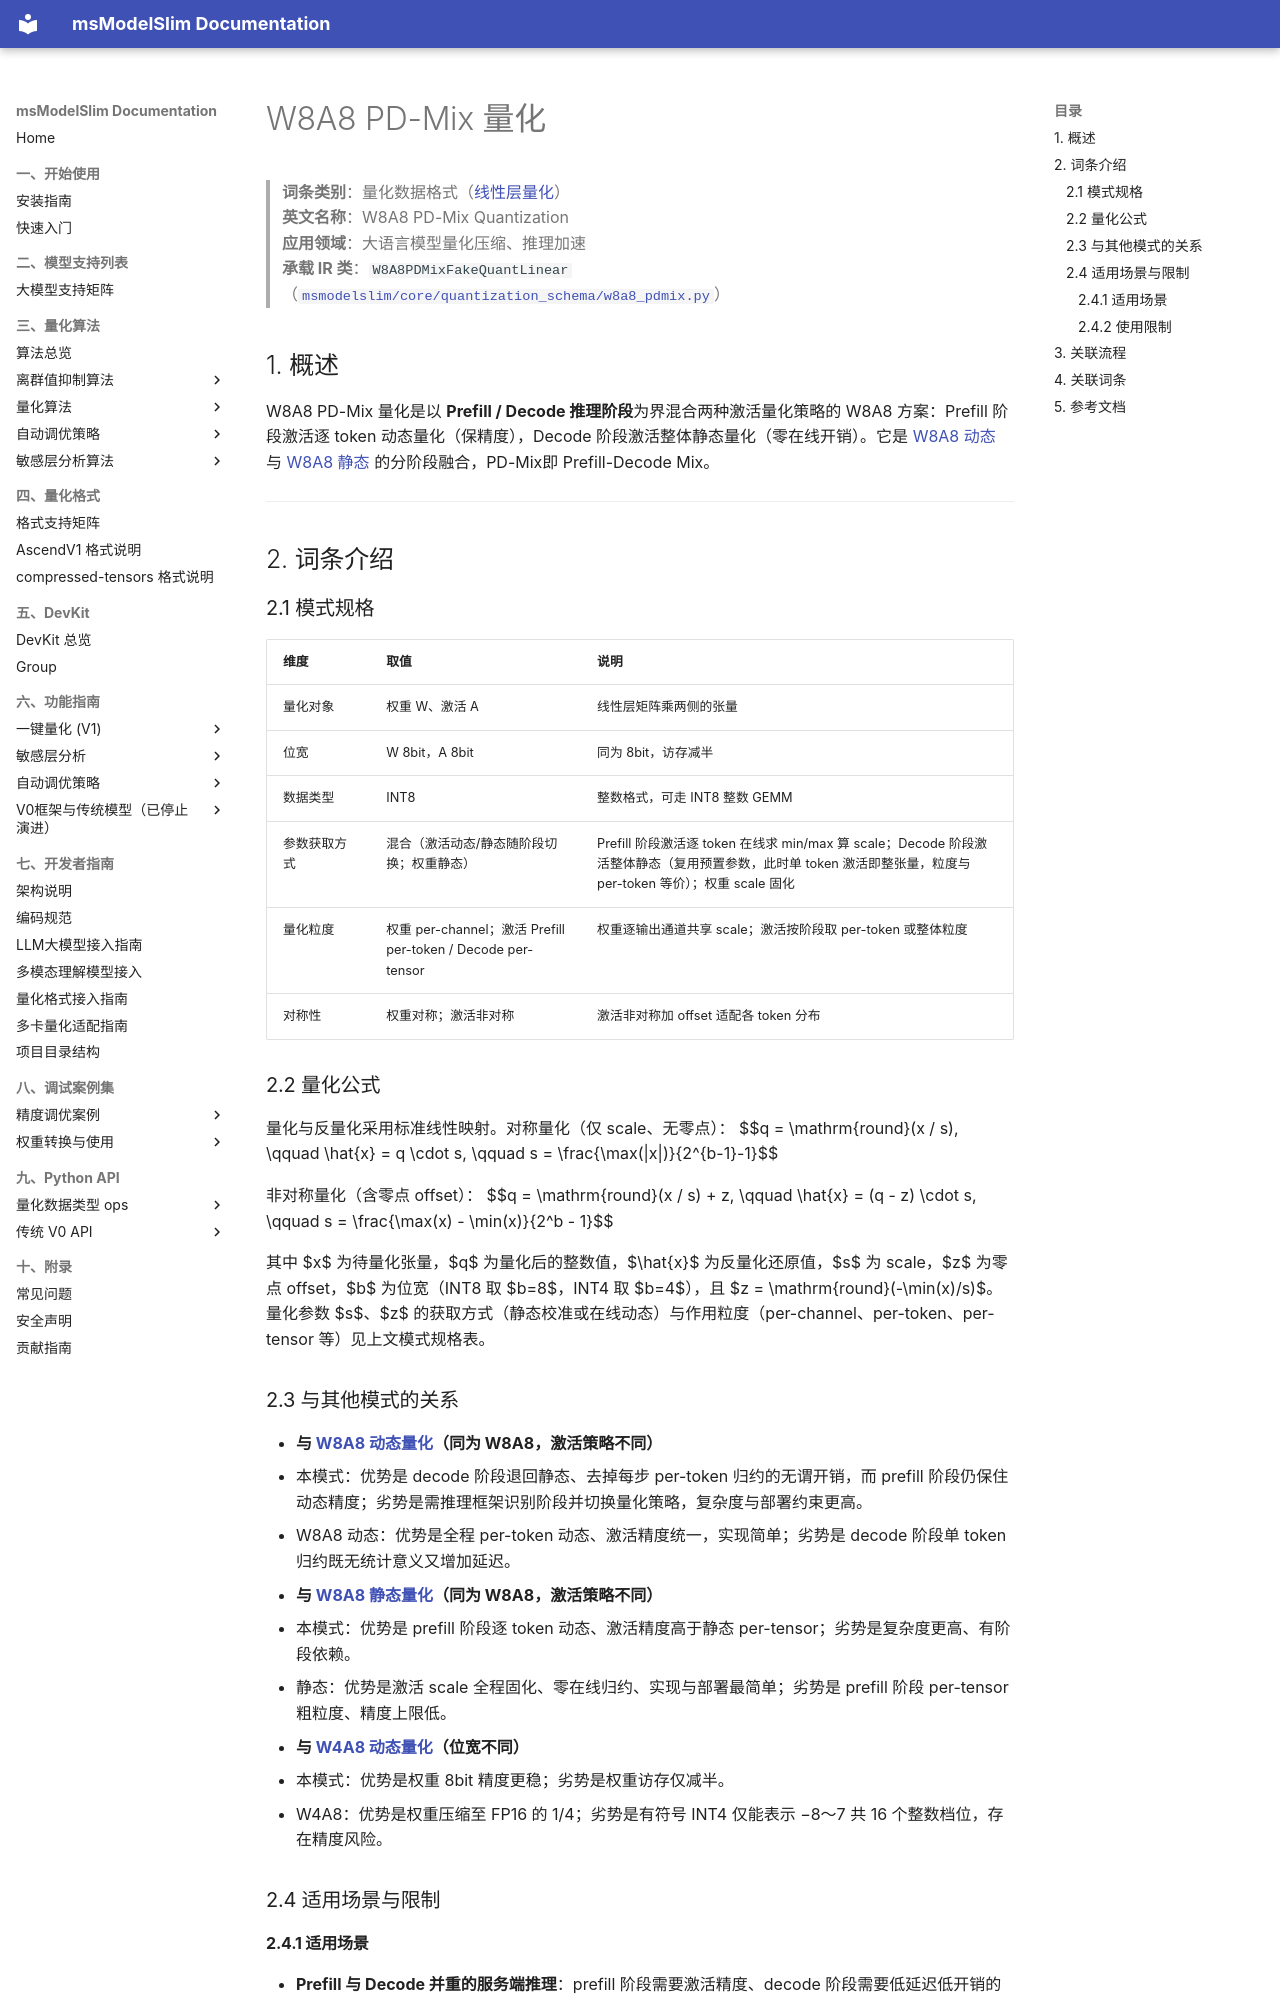

repository: Ascend/msmodelslim · page: zh/knowledge_base/quantization_schema/linear_layer_quantization/term_w8a8_pdmix/index.html · generator: mkdocs

# W8A8 PD-Mix 量化

> **词条类别**：量化数据格式（[线性层量化](README.md)）<br>
> **英文名称**：W8A8 PD-Mix Quantization<br>
> **应用领域**：大语言模型量化压缩、推理加速<br>
> **承载 IR 类**：`W8A8PDMixFakeQuantLinear`（[`msmodelslim/core/quantization_schema/w8a8_pdmix.py`](../../../../../msmodelslim/core/quantization_schema/w8a8_pdmix.py)）<br>

## 1. 概述

W8A8 PD-Mix 量化是以 **Prefill / Decode 推理阶段**为界混合两种激活量化策略的 W8A8 方案：Prefill 阶段激活逐 token 动态量化（保精度），Decode 阶段激活整体静态量化（零在线开销）。它是 [W8A8 动态](term_w8a8_dynamic.md) 与 [W8A8 静态](term_w8a8_static.md) 的分阶段融合，PD-Mix即 Prefill-Decode Mix。

---

## 2. 词条介绍

### 2.1 模式规格

| 维度 | 取值 | 说明 |
|------|------|------|
| 量化对象 | 权重 W、激活 A | 线性层矩阵乘两侧的张量 |
| 位宽 | W 8bit，A 8bit | 同为 8bit，访存减半 |
| 数据类型 | INT8 | 整数格式，可走 INT8 整数 GEMM |
| 参数获取方式 | 混合（激活动态/静态随阶段切换；权重静态） | Prefill 阶段激活逐 token 在线求 min/max 算 scale；Decode 阶段激活整体静态（复用预置参数，此时单 token 激活即整张量，粒度与 per-token 等价）；权重 scale 固化 |
| 量化粒度 | 权重 per-channel；激活 Prefill per-token / Decode per-tensor | 权重逐输出通道共享 scale；激活按阶段取 per-token 或整体粒度 |
| 对称性 | 权重对称；激活非对称 | 激活非对称加 offset 适配各 token 分布 |

### 2.2 量化公式

量化与反量化采用标准线性映射。对称量化（仅 scale、无零点）：
$$q = \mathrm{round}(x / s), \qquad \hat{x} = q \cdot s, \qquad s = \frac{\max(|x|)}{2^{b-1}-1}$$

非对称量化（含零点 offset）：
$$q = \mathrm{round}(x / s) + z, \qquad \hat{x} = (q - z) \cdot s, \qquad s = \frac{\max(x) - \min(x)}{2^b - 1}$$

其中 $x$ 为待量化张量，$q$ 为量化后的整数值，$\hat{x}$ 为反量化还原值，$s$ 为 scale，$z$ 为零点 offset，$b$ 为位宽（INT8 取 $b=8$，INT4 取 $b=4$），且 $z = \mathrm{round}(-\min(x)/s)$。量化参数 $s$、$z$ 的获取方式（静态校准或在线动态）与作用粒度（per-channel、per-token、per-tensor 等）见上文模式规格表。

### 2.3 与其他模式的关系

- **与 [W8A8 动态量化](term_w8a8_dynamic.md)（同为 W8A8，激活策略不同）**
  - 本模式：优势是 decode 阶段退回静态、去掉每步 per-token 归约的无谓开销，而 prefill 阶段仍保住动态精度；劣势是需推理框架识别阶段并切换量化策略，复杂度与部署约束更高。
  - W8A8 动态：优势是全程 per-token 动态、激活精度统一，实现简单；劣势是 decode 阶段单 token 归约既无统计意义又增加延迟。

- **与 [W8A8 静态量化](term_w8a8_static.md)（同为 W8A8，激活策略不同）**
  - 本模式：优势是 prefill 阶段逐 token 动态、激活精度高于静态 per-tensor；劣势是复杂度更高、有阶段依赖。
  - 静态：优势是激活 scale 全程固化、零在线归约、实现与部署最简单；劣势是 prefill 阶段 per-tensor 粗粒度、精度上限低。

- **与 [W4A8 动态量化](term_w4a8_dynamic.md)（位宽不同）**
  - 本模式：优势是权重 8bit 精度更稳；劣势是权重访存仅减半。
  - W4A8：优势是权重压缩至 FP16 的 1/4；劣势是有符号 INT4 仅能表示 −8～7 共 16 个整数档位，存在精度风险。

### 2.4 适用场景与限制
